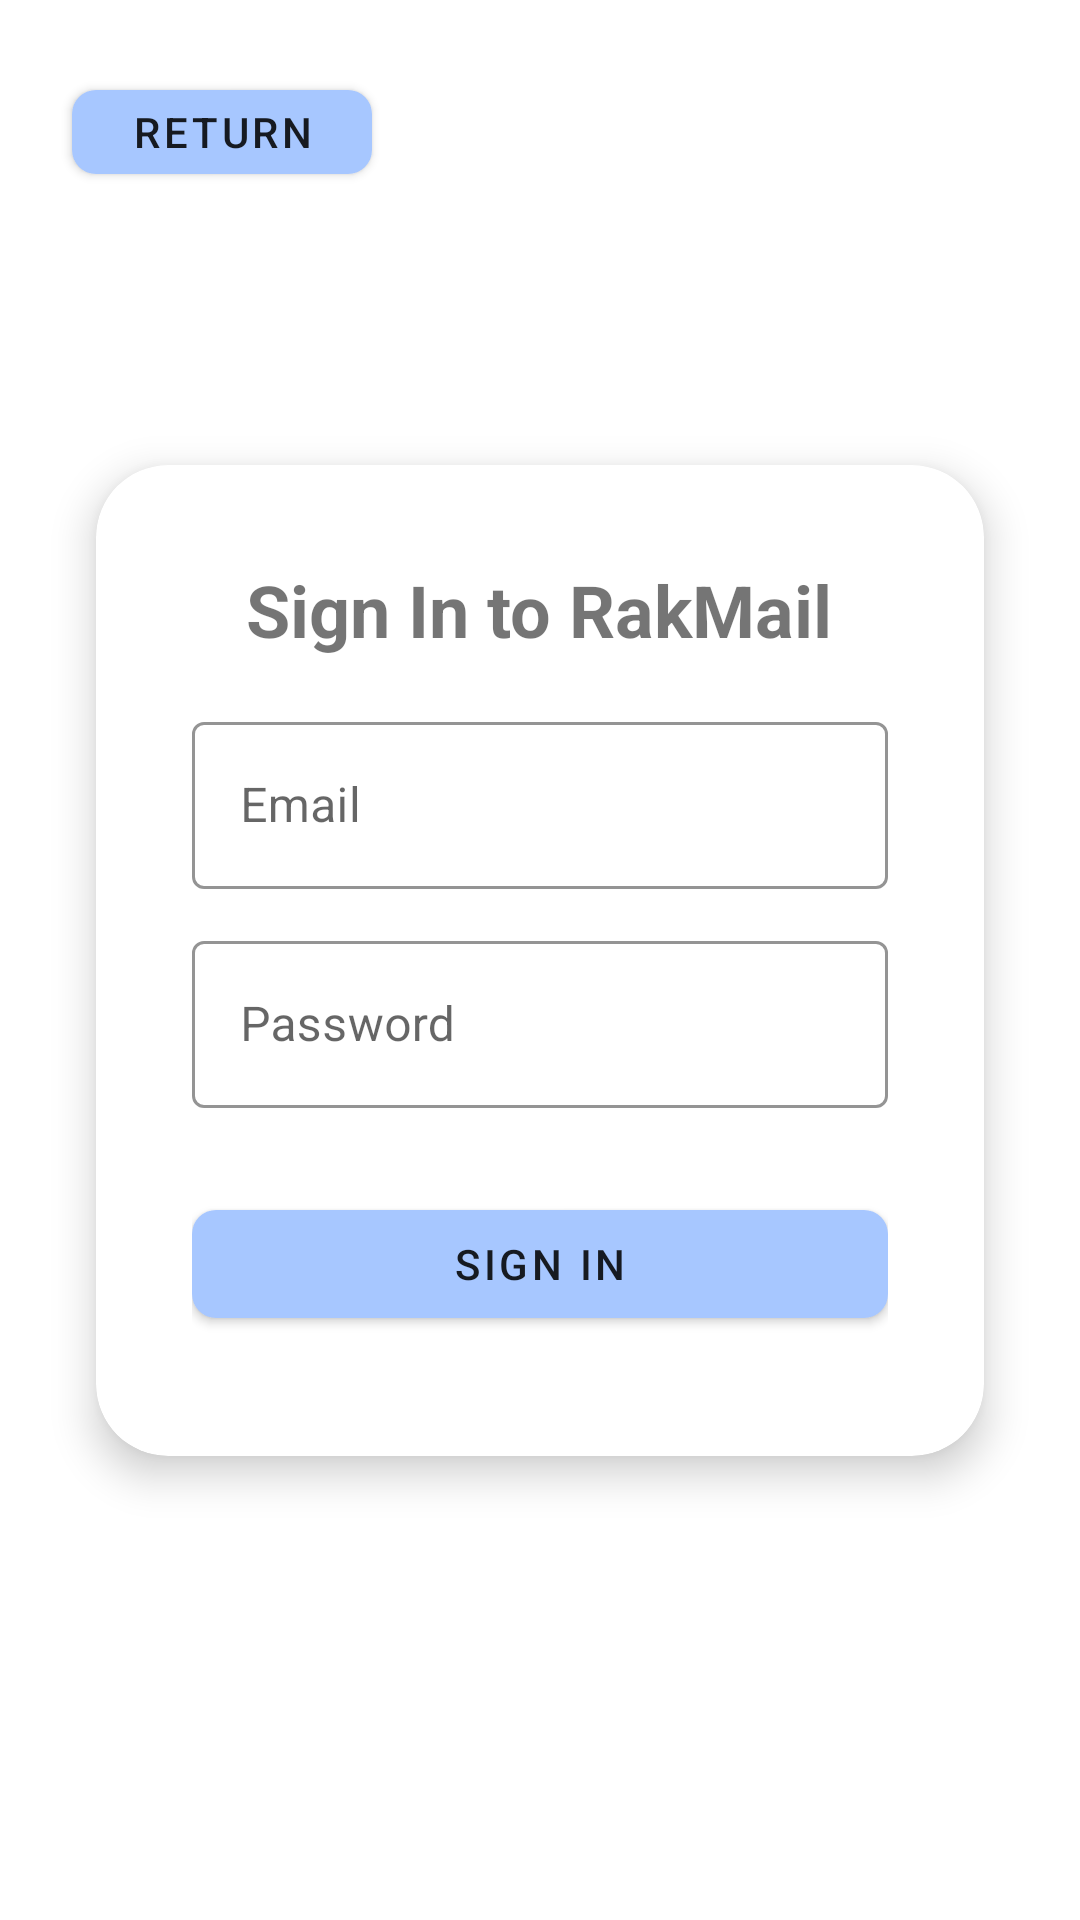

Layout XML and referenced resources for this Android screen:
<!-- AndroidManifest.xml: activity theme Theme.AndroidApp.NoActionBar -->
<!-- res/layout/activity_signin.xml -->
<?xml version="1.0" encoding="utf-8"?>
<androidx.constraintlayout.widget.ConstraintLayout xmlns:android="http://schemas.android.com/apk/res/android"
    xmlns:app="http://schemas.android.com/apk/res-auto"
    android:layout_width="match_parent"
    android:layout_height="match_parent">

    <com.google.android.material.button.MaterialButton
        android:id="@+id/returnButton"
        style="@style/Widget.MaterialButton.MyPrimary"
        android:layout_height="40dp"
        android:layout_marginStart="24dp"
        android:layout_marginTop="24dp"
        android:text="Return"
        android:layout_width="100dp"
        app:layout_constraintStart_toStartOf="parent"
        app:layout_constraintTop_toTopOf="parent" />

    <androidx.cardview.widget.CardView
        android:id="@+id/signinCard"
        android:layout_width="0dp"
        android:layout_height="wrap_content"
        android:layout_margin="32dp"
        app:layout_constraintTop_toTopOf="parent"
        app:cardCornerRadius="24dp"
        app:layout_constraintStart_toStartOf="parent"
        app:layout_constraintEnd_toEndOf="parent"
        app:cardElevation="8dp"
        app:layout_constraintBottom_toBottomOf="parent">

        <LinearLayout
            android:layout_width="match_parent"
            android:layout_height="wrap_content"
            android:orientation="vertical"
            android:gravity="center_horizontal"
            android:padding="32dp">

            <TextView
                android:id="@+id/signinTitle"
                android:layout_width="wrap_content"
                android:layout_height="wrap_content"
                android:layout_marginBottom="16dp"
                android:text="@string/sign_in_to_rakmail"
                android:textSize="24sp"
                android:textStyle="bold" />

            <TextView
                android:id="@+id/signinErrorText"
                android:layout_width="match_parent"
                android:layout_height="wrap_content"
                android:layout_marginBottom="12dp"
                android:gravity="center"
                android:text=""
                android:textColor="@color/dangerColor"
                android:textSize="14sp"
                android:visibility="gone" />

            <com.google.android.material.textfield.TextInputLayout
                android:id="@+id/emailInputLayout"
                style="@style/Widget.TextInputLayout.MyPrimary"
                android:layout_width="match_parent"
                android:layout_height="wrap_content"
                android:layout_marginBottom="12dp"
                android:hint="@string/email">

                <com.google.android.material.textfield.TextInputEditText
                    android:id="@+id/emailEditText"
                    android:layout_width="match_parent"
                    android:layout_height="wrap_content"
                    android:inputType="textEmailAddress" />
            </com.google.android.material.textfield.TextInputLayout>

            <com.google.android.material.textfield.TextInputLayout
                android:id="@+id/passwordInputLayout"
                style="@style/Widget.TextInputLayout.MyPrimary"
                android:layout_width="match_parent"
                android:layout_height="wrap_content"
                android:layout_marginBottom="20dp"
                android:hint="@string/password">

                <com.google.android.material.textfield.TextInputEditText
                    android:id="@+id/passwordEditText"
                    android:layout_width="match_parent"
                    android:layout_height="wrap_content"
                    android:inputType="textPassword" />
            </com.google.android.material.textfield.TextInputLayout>

            <com.google.android.material.button.MaterialButton
                android:id="@+id/signinButton"
                android:layout_width="match_parent"
                android:layout_height="wrap_content"
                android:layout_marginTop="8dp"
                android:layout_marginBottom="8dp"
                android:text="@string/sign_in"
                style="@style/Widget.MaterialButton.MyPrimary" />

        </LinearLayout>
    </androidx.cardview.widget.CardView>

</androidx.constraintlayout.widget.ConstraintLayout>
<!-- resources referenced by this layout -->
<resources>
  <color name="dangerColor">#B3261E</color>
  <string name="email">Email</string>
  <string name="password">Password</string>
  <string name="sign_in">Sign In</string>
  <string name="sign_in_to_rakmail">Sign In to RakMail</string>
  <style name="Widget.MaterialButton.MyPrimary" parent="Widget.MaterialComponents.Button">
          <item name="backgroundTint">@color/primaryColor</item>
          <item name="strokeColor">@color/primaryColor</item>
          <item name="android:textColor">?android:textColorPrimary</item>
          <item name="cornerRadius">8dp</item> 
          <item name="elevation">4dp</item> 
      </style>
  <style name="Widget.TextInputLayout.MyPrimary" parent="Widget.MaterialComponents.TextInputLayout.OutlinedBox">
          <item name="boxStrokeColor">@color/primaryColor</item>
          <item name="hintTextColor">@color/primaryColor</item>
      </style>
  <style name="Theme.AndroidApp.NoActionBar" parent="Theme.MaterialComponents.DayNight.NoActionBar" />
  <color name="primaryColor">#A7C7FF</color>
</resources>
